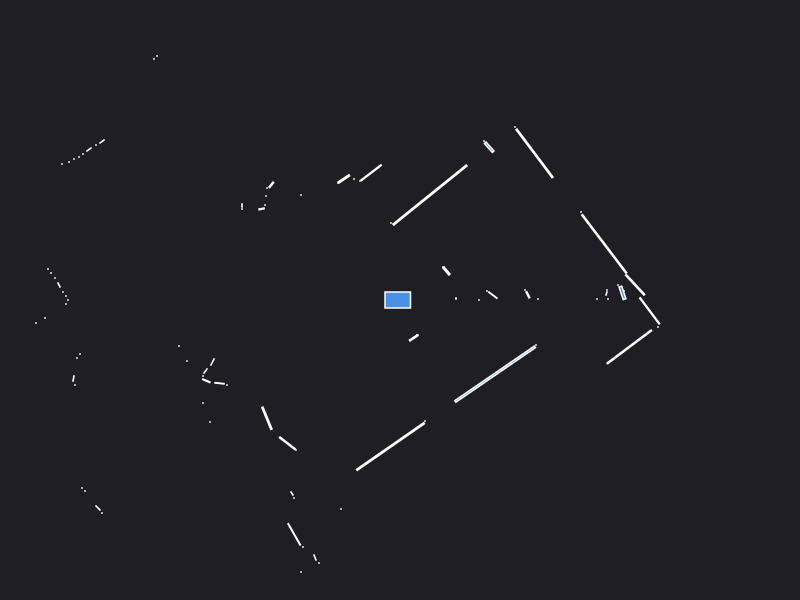

Values plotted in this chart, from the file beside it:
0.000000	0.000000	0.049500
2.24	0.09	0.000441
1.279	0.052	0.004872
1.25	0.1	0.000441
0.79	0.000000	0.000441
0.9288	0.0484	0.008520
0.87	0.09	0.000441
1.38	0.01	0.000441
2.065	0.065	0.001557
2.07	0.1	0.000441
1.97	0.01	0.000441
0.56	0.01	0.000441
0.56	0.02	0.000441
2.08	0.01	0.000441
2.224	0.0715	0.01379
2.18	0.15	0.000441
2.352	0.1514	0.04759
2.042	0.5613	0.2841
1.81	0.88	0.000441
0.4646	0.2905	0.009142
0.43	0.33	0.000441
1.345	1.466	0.1976
1.15	1.73	0.000441
0.8916	1.528	0.01458
0.84	1.59	0.000441
0.3031	1.052	0.4638
-0.065	0.755	0.000943
-0.09	0.77	0.000441
-0.2884	1.273	0.03967
-0.4	1.19	0.000441
-0.46	1.21	0.000441
-0.5608	1.211	0.01369
-0.62	1.17	0.000441
-2.77	4.23	0.000441
-3.58	5.19	0.000441
-3.65	5.14	0.000441
-3.71	5.08	0.000441
-3.77	5.03	0.000441
-3.84	4.99	0.000441
-3.9	4.94	0.000441
-3.96	4.89	0.000441
-4.15	4.74	0.000441
-4.21	4.69	0.000441
-0.99	1.05	0.000441
-2.43	2.44	0.000441
-2.46	2.41	0.000441
-1.286	1.152	0.005106
-1.33	1.12	0.000441
-1.34	1.04	0.000441
-1.35	0.95	0.000441
-1.384	0.9112	0.002696
-1.58	0.945	0.001050
-1.58	0.91	0.000441
-2.98	1.585	0.003078
-3.04	1.55	0.000441
-3.11	1.505	0.003078
-3.17	1.46	0.000441
-3.21	1.43	0.000441
-3.26	1.41	0.000441
-3.31	1.38	0.000441
-3.38	1.36	0.000441
... 66 more rows
